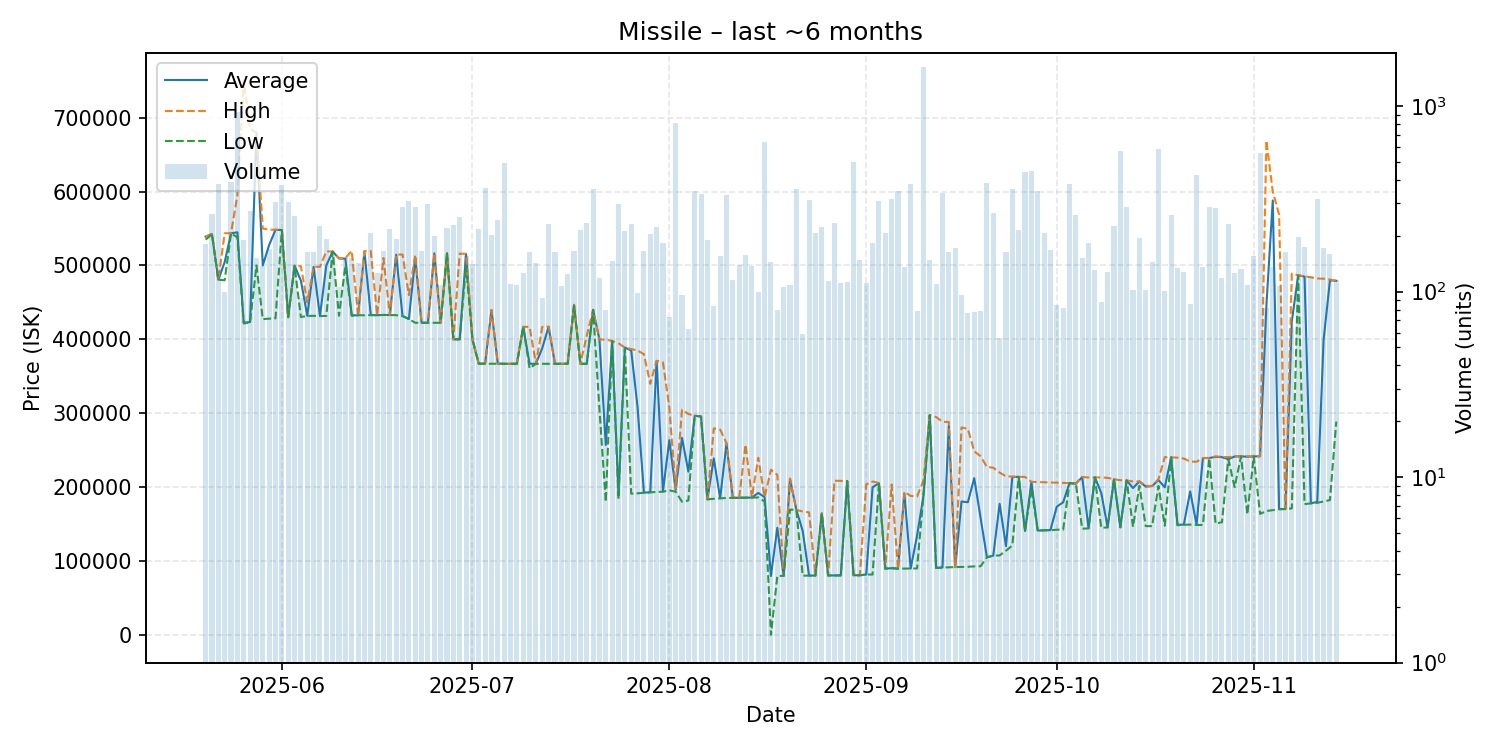

Values plotted in this chart, from the file beside it:
date, average, highest, lowest, order_count, volume
2025-05-20, 539100, 539100, 535000, 55, 181
2025-05-21, 542500, 542500, 542200, 51, 263
2025-05-22, 480700, 480700, 480650, 59, 379
2025-05-23, 504499, 543600, 480000, 40, 99
2025-05-24, 543600, 543600, 543600, 66, 389
2025-05-25, 544900, 594800, 537900, 102, 934
2025-05-26, 422700, 749900, 421500, 68, 191
2025-05-27, 423500, 684600, 423200, 69, 273
2025-05-28, 679900, 680000, 500000, 73, 151
2025-05-29, 500000, 550000, 427500, 62, 138
2025-05-30, 527700, 548500, 428100, 52, 170
2025-05-31, 548200, 548300, 428500, 88, 305
2025-06-01, 548000, 548000, 547900, 88, 376
2025-06-02, 430000, 430100, 430000, 63, 305
2025-06-03, 499900, 499900, 499000, 78, 255
2025-06-04, 479517, 498900, 430300, 50, 92
2025-06-05, 431900, 450000, 431750, 71, 164
2025-06-06, 498050, 498300, 431900, 77, 164
2025-06-07, 431700, 498200, 431600, 74, 227
2025-06-08, 500000, 519000, 431800, 111, 193
2025-06-09, 518900, 518900, 518900, 55, 164
2025-06-10, 509400, 509800, 432000, 55, 106
2025-06-11, 509400, 509800, 500000, 54, 151
2025-06-12, 432400, 519900, 432200, 60, 152
2025-06-13, 432700, 432700, 432700, 52, 142
2025-06-14, 519200, 519400, 432700, 67, 140
2025-06-15, 432900, 519500, 432900, 79, 208
2025-06-16, 432800, 432800, 432800, 32, 126
2025-06-17, 433100, 510000, 433100, 43, 165
2025-06-18, 433000, 433000, 433000, 51, 219
2025-06-19, 514600, 514700, 432800, 59, 192
2025-06-20, 431700, 514800, 431600, 71, 286
2025-06-21, 427600, 460000, 427500, 78, 307
2025-06-22, 510000, 514600, 422500, 75, 285
2025-06-23, 422500, 422500, 422500, 44, 166
2025-06-24, 422500, 422500, 422500, 58, 298
2025-06-25, 516400, 516600, 422500, 64, 200
2025-06-26, 422500, 422500, 422500, 51, 108
2025-06-27, 516300, 516400, 516200, 71, 220
2025-06-28, 400100, 400100, 400100, 71, 230
2025-06-29, 400200, 516000, 400100, 88, 252
2025-06-30, 515800, 515800, 500000, 33, 156
2025-07-01, 400000, 400100, 400000, 55, 141
2025-07-02, 367200, 367200, 367200, 63, 217
2025-07-03, 367200, 367200, 367200, 38, 362
2025-07-04, 439600, 439800, 367100, 47, 201
2025-07-05, 367100, 367100, 367100, 44, 244
2025-07-06, 367000, 367000, 367000, 55, 491
2025-07-07, 367000, 367000, 367000, 39, 110
2025-07-08, 367100, 367100, 367100, 42, 109
2025-07-09, 417000, 417000, 417000, 47, 126
2025-07-10, 367100, 417000, 360900, 43, 164
2025-07-11, 367000, 367000, 367000, 40, 143
2025-07-12, 388361, 417000, 367000, 49, 92
2025-07-13, 417100, 417200, 367100, 56, 231
2025-07-14, 367000, 367000, 367000, 58, 164
2025-07-15, 367100, 367100, 367100, 34, 107
2025-07-16, 367100, 367100, 367100, 37, 125
2025-07-17, 446800, 446800, 445400, 56, 166
2025-07-18, 367000, 367000, 367000, 49, 214
... 119 more rows
